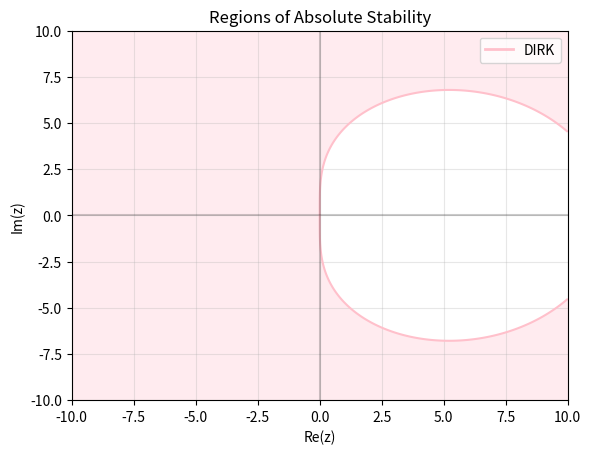

Recreate this plot in Python.
import numpy as np
import matplotlib.pyplot as plt
from matplotlib.lines import Line2D


def R(z, A, b):
    s = len(b)
    I = np.eye(s)
    e = np.ones(s)
    R = np.zeros_like(z, dtype=complex)
    for i in range(z.shape[0]):
        for j in range(z.shape[1]):
            zi = z[i,j]
            R[i,j] = 1 + zi * b @ np.linalg.solve(I - zi*A, e)
    return R


gamma = 1 - (1/np.sqrt(2))
print(gamma)

#DIRK
A_fe = np.array([[gamma, 0], [1-gamma, gamma]])
b_fe = np.array([1-gamma, gamma])




x = np.linspace(-10,10,300)
y = np.linspace(-10,10,300)
X,Y = np.meshgrid(x,y)
Z = X + 1j*Y


dirk = np.abs(R(Z,A_fe,b_fe))

custom_lines = [
    Line2D([0], [0], color = "pink", lw =2),
]

plt.figure()
plt.contourf(X,Y,dirk,[0,1], colors = "pink", alpha = 0.3)
plt.contour(X,Y,dirk,[1], colors = "pink")


labels = ["DIRK"]

plt.axhline(0, alpha = 0.2, color = "black")
plt.axvline(0, alpha = 0.2, color = "black")
plt.title("Regions of Absolute Stability")
plt.xlabel("Re(z)")
plt.ylabel("Im(z)")
plt.grid(alpha = 0.3)
plt.legend(custom_lines, labels)
plt.savefig("prob4.svg")
plt.show()
